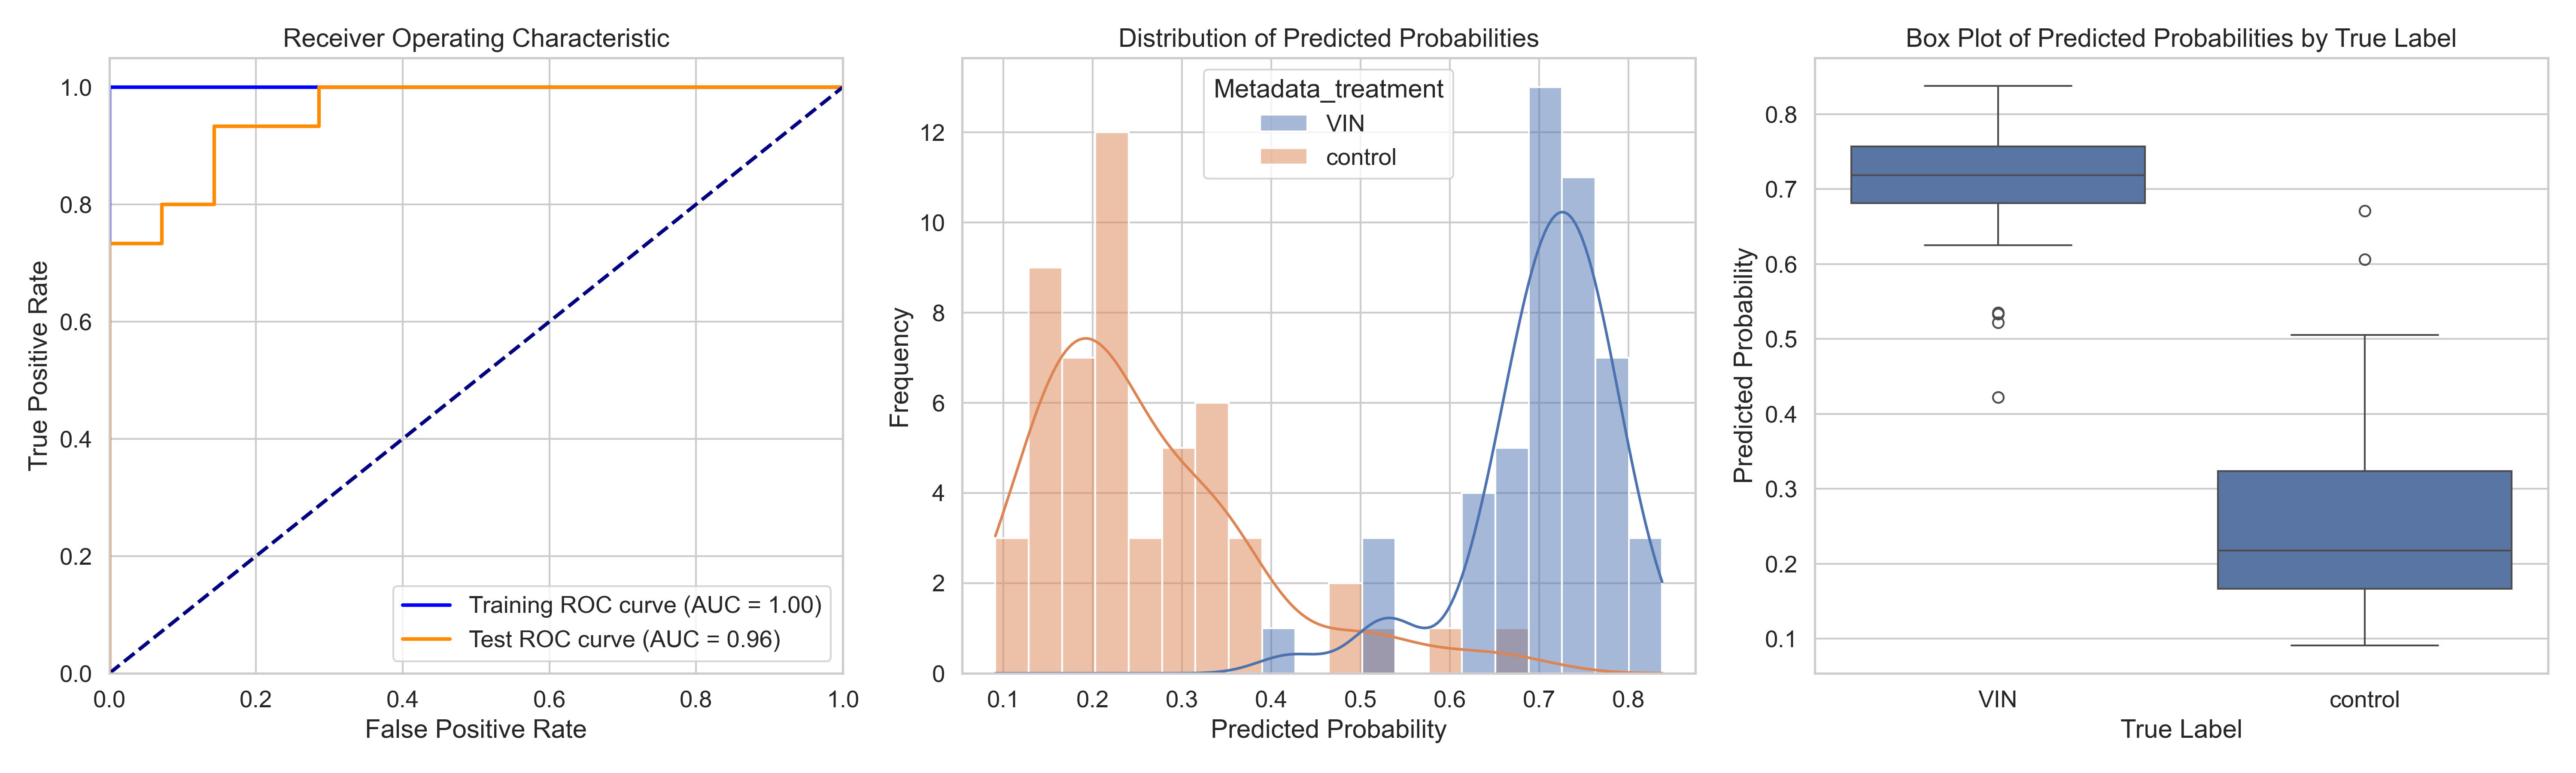

Data behind this chart, as committed beside it:
ObjectNumber, Metadata_site, Metadata_concentration, Metadata_hour, Metadata_treatment, Predicted_Probability, Is_Test, S
1, 0, 80, 2, VIN, 0.7577, False, 0.4998
2, 0, 80, 2, VIN, 0.7187, False, 0.4608
1, 1, 80, 2, VIN, 0.5216, True, 0.2637
2, 1, 80, 2, VIN, 0.8055, False, 0.5477
3, 1, 80, 2, VIN, 0.7011, False, 0.4432
1, 10, 80, 2, VIN, 0.7453, False, 0.4874
2, 10, 80, 2, VIN, 0.6663, False, 0.4084
1, 11, 80, 2, VIN, 0.5333, True, 0.2754
2, 11, 80, 2, VIN, 0.7958, False, 0.5379
3, 11, 80, 2, VIN, 0.7035, False, 0.4456
1, 12, 80, 2, VIN, 0.736, True, 0.4781
2, 12, 80, 2, VIN, 0.7292, False, 0.4714
3, 12, 80, 2, VIN, 0.7149, False, 0.457
4, 12, 80, 2, VIN, 0.6937, False, 0.4358
1, 13, 80, 2, VIN, 0.6901, True, 0.4322
2, 13, 80, 2, VIN, 0.7597, False, 0.5018
1, 14, 80, 2, VIN, 0.7188, False, 0.4609
2, 14, 80, 2, VIN, 0.6499, False, 0.392
1, 15, 80, 2, VIN, 0.8182, True, 0.5603
2, 15, 80, 2, VIN, 0.7803, False, 0.5224
1, 16, 80, 2, VIN, 0.8377, True, 0.5799
2, 16, 80, 2, VIN, 0.7779, True, 0.52
3, 16, 80, 2, VIN, 0.7321, True, 0.4742
1, 17, 80, 2, VIN, 0.6427, True, 0.3848
2, 17, 80, 2, VIN, 0.7092, False, 0.4513
1, 18, 80, 2, VIN, 0.6249, False, 0.3671
2, 18, 80, 2, VIN, 0.6733, False, 0.4155
1, 19, 80, 2, VIN, 0.7632, False, 0.5054
2, 19, 80, 2, VIN, 0.7835, True, 0.5256
1, 2, 80, 2, VIN, 0.6838, False, 0.4259
2, 2, 80, 2, VIN, 0.7418, False, 0.484
3, 2, 80, 2, VIN, 0.7108, False, 0.4529
1, 20, 80, 2, VIN, 0.6961, False, 0.4382
2, 20, 80, 2, VIN, 0.7631, False, 0.5052
1, 3, 80, 2, VIN, 0.7038, False, 0.4459
1, 4, 80, 2, VIN, 0.7533, True, 0.4954
2, 4, 80, 2, VIN, 0.6782, True, 0.4203
1, 5, 80, 2, VIN, 0.7644, False, 0.5066
2, 5, 80, 2, VIN, 0.7216, True, 0.4637
3, 5, 80, 2, VIN, 0.7545, False, 0.4966
1, 6, 80, 2, VIN, 0.7556, False, 0.4978
1, 7, 80, 2, VIN, 0.7467, True, 0.4888
1, 8, 80, 2, VIN, 0.4223, True, 0.1645
2, 8, 80, 2, VIN, 0.6946, False, 0.4367
1, 9, 80, 2, VIN, 0.6653, False, 0.4074
2, 9, 80, 2, VIN, 0.5348, False, 0.2769
3, 9, 80, 2, VIN, 0.645, False, 0.3871
1, 0, 0, 2, control, 0.348, False, 0.09012
2, 0, 0, 2, control, 0.2949, False, 0.03704
3, 0, 0, 2, control, 0.2095, False, -0.04842
4, 0, 0, 2, control, 0.3389, True, 0.08105
1, 1, 0, 2, control, 0.09093, False, -0.1669
2, 1, 0, 2, control, 0.1731, False, -0.08481
1, 10, 0, 2, control, 0.6059, True, 0.348
2, 10, 0, 2, control, 0.4983, False, 0.2404
3, 10, 0, 2, control, 0.3663, False, 0.1084
1, 11, 0, 2, control, 0.2166, False, -0.04125
2, 11, 0, 2, control, 0.1452, True, -0.1127
3, 11, 0, 2, control, 0.3688, True, 0.111
1, 12, 0, 2, control, 0.6707, True, 0.4128
... 40 more rows
